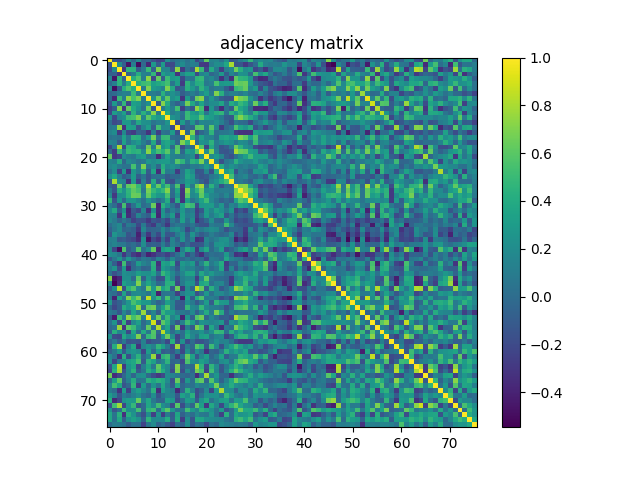

The table this chart was drawn from, first rows:
1.000000000000000000e+00, -1.462930000000000064e-01, -1.791999999999999982e-01, -7.950200000000000322e-02, 1.568420000000000092e-01, -1.734099999999999878e-02, 1.804010000000000058e-01, -4.352999999999999925e-02, -2.210200000000000012e-02, -1.492989999999999873e-01, -2.410269999999999913e-01, -2.108500000000000096e-01, 2.216549999999999909e-01, 1.279999999999999942e-04, 5.863999999999999768e-02, 1.411959999999999882e-01, 3.971100000000000324e-02, 1.445780000000000121e-01, -2.116460000000000008e-01, -1.850299999999999861e-02, 6.249839999999999840e-01, 1.512739999999999918e-01, 1.614889999999999937e-01, 5.063200000000000339e-02
-1.462930000000000064e-01, 1.000000000000000000e+00, 1.864899999999999891e-01, -7.451900000000000190e-02, -4.596830000000000083e-01, 1.230350000000000055e-01, -5.042750000000000288e-01, -1.456900000000000035e-02, -3.798009999999999997e-01, 2.900050000000000128e-01, -9.570599999999999941e-02, 3.097770000000000246e-01, -2.034759999999999902e-01, -2.035480000000000067e-01, 1.057239999999999985e-01, 2.028000000000000080e-01, 6.892299999999999816e-02, 1.189700000000000063e-01, 8.387400000000000411e-02, -2.798499999999999877e-01, -2.976249999999999729e-01, 1.151370000000000032e-01, 2.164369999999999905e-01, 2.038729999999999987e-01
-1.791999999999999982e-01, 1.864899999999999891e-01, 1.000000000000000000e+00, -2.977400000000000047e-01, 4.593160000000000021e-01, 4.473579999999999779e-01, -1.013929999999999970e-01, 8.431099999999999706e-02, 4.966459999999999764e-01, -5.314800000000000080e-02, 6.972369999999999957e-01, 1.651410000000000100e-01, 1.551520000000000121e-01, -1.516810000000000103e-01, 7.404760000000000231e-01, -2.762370000000000103e-01, 3.125000000000000000e-02, -1.155090000000000006e-01, 8.047339999999999494e-01, 4.878810000000000091e-01, -2.117300000000000015e-01, 4.006160000000000276e-01, 1.049650000000000027e-01, -2.530410000000000159e-01
-7.950200000000000322e-02, -7.451900000000000190e-02, -2.977400000000000047e-01, 1.000000000000000000e+00, -6.935900000000000398e-02, 9.341499999999999804e-02, 4.127560000000000118e-01, 1.371489999999999931e-01, 1.004089999999999983e-01, 4.745940000000000158e-01, -2.772700000000000164e-01, 3.330739999999999812e-01, 2.056659999999999877e-01, 2.899689999999999768e-01, -3.067799999999999971e-01, 1.739070000000000060e-01, 3.369469999999999965e-01, 3.394909999999999872e-01, -2.019690000000000096e-01, 1.398560000000000081e-01, 2.070780000000000121e-01, -3.319500000000000228e-02, 4.199699999999999961e-02, 2.788450000000000095e-01
1.568420000000000092e-01, -4.596830000000000083e-01, 4.593160000000000021e-01, -6.935900000000000398e-02, 1.000000000000000000e+00, 4.129820000000000157e-01, 5.760060000000000180e-01, 1.100430000000000019e-01, 7.399590000000000334e-01, -2.015699999999999992e-01, 6.300529999999999742e-01, -9.081200000000000383e-02, 5.062929999999999930e-01, 2.883760000000000212e-01, 3.313719999999999999e-01, -2.142509999999999970e-01, 7.235800000000000565e-02, 4.634100000000000025e-02, 4.566410000000000191e-01, 4.921719999999999984e-01, 1.090850000000000014e-01, 1.867020000000000068e-01, 4.053799999999999765e-02, -3.216490000000000182e-01
-1.734099999999999878e-02, 1.230350000000000055e-01, 4.473579999999999779e-01, 9.341499999999999804e-02, 4.129820000000000157e-01, 1.000000000000000000e+00, 4.177500000000000102e-01, 5.078340000000000076e-01, 5.442770000000000108e-01, 3.296700000000000186e-01, 3.928400000000000225e-01, 4.448829999999999729e-01, 5.328680000000000083e-01, 5.339900000000000202e-02, 3.217430000000000012e-01, -2.729699999999999904e-01, 4.505210000000000048e-01, 2.046099999999999863e-01, 4.089979999999999727e-01, 4.278839999999999866e-01, 7.270600000000000673e-02, 1.291839999999999933e-01, 5.463350000000000151e-01, 2.716109999999999913e-01
1.804010000000000058e-01, -5.042750000000000288e-01, -1.013929999999999970e-01, 4.127560000000000118e-01, 5.760060000000000180e-01, 4.177500000000000102e-01, 1.000000000000000000e+00, 9.642399999999999582e-02, 6.990899999999999892e-01, 2.975070000000000214e-01, 2.404010000000000036e-01, 1.371749999999999914e-01, 6.931559999999999944e-01, 3.884090000000000042e-01, -1.372309999999999919e-01, -5.060200000000000115e-02, 4.283839999999999870e-01, 2.815079999999999805e-01, 1.177219999999999933e-01, 4.607990000000000141e-01, 2.596220000000000194e-01, 3.592200000000000254e-02, 8.709999999999999687e-02, 1.016279999999999961e-01
-4.352999999999999925e-02, -1.456900000000000035e-02, 8.431099999999999706e-02, 1.371489999999999931e-01, 1.100430000000000019e-01, 5.078340000000000076e-01, 9.642399999999999582e-02, 1.000000000000000000e+00, 8.849799999999999334e-02, 1.042769999999999947e-01, 4.374499999999999916e-02, 4.351659999999999973e-01, 1.498289999999999900e-01, 2.375249999999999861e-01, 1.417509999999999881e-01, -9.114600000000000479e-02, 3.024100000000000052e-02, 1.138949999999999962e-01, 3.022700000000000040e-02, 1.902999999999999969e-01, 3.232180000000000053e-01, 7.707400000000000362e-02, 7.036240000000000272e-01, 4.273379999999999956e-01
-2.210200000000000012e-02, -3.798009999999999997e-01, 4.966459999999999764e-01, 1.004089999999999983e-01, 7.399590000000000334e-01, 5.442770000000000108e-01, 6.990899999999999892e-01, 8.849799999999999334e-02, 1.000000000000000000e+00, 2.193110000000000059e-01, 6.501190000000000024e-01, 1.931529999999999914e-01, 6.082210000000000116e-01, 2.260179999999999967e-01, 3.216479999999999895e-01, -3.133870000000000267e-01, 2.845599999999999796e-01, -1.682700000000000168e-02, 6.503929999999999989e-01, 7.237419999999999964e-01, 4.905000000000000332e-02, 2.570640000000000147e-01, 7.455100000000000615e-02, -9.703000000000000513e-02
-1.492989999999999873e-01, 2.900050000000000128e-01, -5.314800000000000080e-02, 4.745940000000000158e-01, -2.015699999999999992e-01, 3.296700000000000186e-01, 2.975070000000000214e-01, 1.042769999999999947e-01, 2.193110000000000059e-01, 1.000000000000000000e+00, -9.033299999999999663e-02, 7.157149999999999901e-01, 3.976310000000000122e-01, 4.581999999999999962e-02, -7.315299999999999581e-02, 1.002389999999999948e-01, 6.696020000000000305e-01, 3.854770000000000141e-01, 1.174859999999999932e-01, 3.524820000000000175e-01, 9.789899999999999991e-02, 2.041169999999999929e-01, 2.085740000000000094e-01, 3.554620000000000002e-01
-2.410269999999999913e-01, -9.570599999999999941e-02, 6.972369999999999957e-01, -2.772700000000000164e-01, 6.300529999999999742e-01, 3.928400000000000225e-01, 2.404010000000000036e-01, 4.374499999999999916e-02, 6.501190000000000024e-01, -9.033299999999999663e-02, 1.000000000000000000e+00, 8.605599999999999361e-02, 3.105410000000000115e-01, 1.208510000000000001e-01, 5.263179999999999525e-01, -2.592340000000000200e-01, 2.291199999999999834e-02, -1.241809999999999997e-01, 7.346310000000000340e-01, 5.293660000000000032e-01, -3.563790000000000013e-01, 2.586870000000000003e-01, -2.641399999999999998e-02, -3.474729999999999763e-01
-2.108500000000000096e-01, 3.097770000000000246e-01, 1.651410000000000100e-01, 3.330739999999999812e-01, -9.081200000000000383e-02, 4.448829999999999729e-01, 1.371749999999999914e-01, 4.351659999999999973e-01, 1.931529999999999914e-01, 7.157149999999999901e-01, 8.605599999999999361e-02, 1.000000000000000000e+00, 3.972539999999999960e-01, 9.626999999999999447e-02, 1.889919999999999933e-01, 5.040800000000000142e-02, 4.921860000000000124e-01, 3.165830000000000033e-01, 2.395529999999999882e-01, 4.283489999999999798e-01, 4.567600000000000132e-02, 2.964829999999999965e-01, 4.142609999999999904e-01, 4.705150000000000166e-01
2.216549999999999909e-01, -2.034759999999999902e-01, 1.551520000000000121e-01, 2.056659999999999877e-01, 5.062929999999999930e-01, 5.328680000000000083e-01, 6.931559999999999944e-01, 1.498289999999999900e-01, 6.082210000000000116e-01, 3.976310000000000122e-01, 3.105410000000000115e-01, 3.972539999999999960e-01, 1.000000000000000000e+00, 2.565839999999999788e-01, 1.928829999999999989e-01, 1.593299999999999925e-02, 5.040999999999999925e-01, 3.658680000000000265e-01, 3.625019999999999909e-01, 5.996620000000000283e-01, 3.502009999999999845e-01, 3.048790000000000111e-01, 1.852910000000000112e-01, 9.142300000000000426e-02
1.279999999999999942e-04, -2.035480000000000067e-01, -1.516810000000000103e-01, 2.899689999999999768e-01, 2.883760000000000212e-01, 5.339900000000000202e-02, 3.884090000000000042e-01, 2.375249999999999861e-01, 2.260179999999999967e-01, 4.581999999999999962e-02, 1.208510000000000001e-01, 9.626999999999999447e-02, 2.565839999999999788e-01, 1.000000000000000000e+00, -1.751000000000000056e-01, 3.087790000000000257e-01, 1.337200000000000021e-02, 2.560999999999999943e-01, -1.312600000000000051e-02, 1.677559999999999885e-01, 1.436129999999999907e-01, 1.589069999999999927e-01, 2.341600000000000070e-01, 1.244510000000000061e-01
5.863999999999999768e-02, 1.057239999999999985e-01, 7.404760000000000231e-01, -3.067799999999999971e-01, 3.313719999999999999e-01, 3.217430000000000012e-01, -1.372309999999999919e-01, 1.417509999999999881e-01, 3.216479999999999895e-01, -7.315299999999999581e-02, 5.263179999999999525e-01, 1.889919999999999933e-01, 1.928829999999999989e-01, -1.751000000000000056e-01, 1.000000000000000000e+00, -1.594869999999999899e-01, -1.695199999999999832e-02, -4.162600000000000328e-02, 5.865829999999999655e-01, 6.053709999999999924e-01, 1.097400000000000042e-01, 5.924409999999999954e-01, 1.653949999999999865e-01, -2.727200000000000180e-01
1.411959999999999882e-01, 2.028000000000000080e-01, -2.762370000000000103e-01, 1.739070000000000060e-01, -2.142509999999999970e-01, -2.729699999999999904e-01, -5.060200000000000115e-02, -9.114600000000000479e-02, -3.133870000000000267e-01, 1.002389999999999948e-01, -2.592340000000000200e-01, 5.040800000000000142e-02, 1.593299999999999925e-02, 3.087790000000000257e-01, -1.594869999999999899e-01, 1.000000000000000000e+00, -2.132300000000000167e-02, 7.022040000000000504e-01, -1.933340000000000058e-01, -2.959499999999999978e-02, 7.330599999999999616e-02, 4.626419999999999977e-01, 2.072999999999999843e-02, 6.332899999999999641e-02
3.971100000000000324e-02, 6.892299999999999816e-02, 3.125000000000000000e-02, 3.369469999999999965e-01, 7.235800000000000565e-02, 4.505210000000000048e-01, 4.283839999999999870e-01, 3.024100000000000052e-02, 2.845599999999999796e-01, 6.696020000000000305e-01, 2.291199999999999834e-02, 4.921860000000000124e-01, 5.040999999999999925e-01, 1.337200000000000021e-02, -1.695199999999999832e-02, -2.132300000000000167e-02, 1.000000000000000000e+00, 4.561769999999999992e-01, 4.887899999999999884e-02, 3.459740000000000038e-01, 1.564939999999999942e-01, 1.463639999999999941e-01, -1.879000000000000028e-03, 3.425360000000000071e-01
1.445780000000000121e-01, 1.189700000000000063e-01, -1.155090000000000006e-01, 3.394909999999999872e-01, 4.634100000000000025e-02, 2.046099999999999863e-01, 2.815079999999999805e-01, 1.138949999999999962e-01, -1.682700000000000168e-02, 3.854770000000000141e-01, -1.241809999999999997e-01, 3.165830000000000033e-01, 3.658680000000000265e-01, 2.560999999999999943e-01, -4.162600000000000328e-02, 7.022040000000000504e-01, 4.561769999999999992e-01, 1.000000000000000000e+00, -1.853899999999999992e-02, 2.463220000000000132e-01, 2.132050000000000056e-01, 4.554429999999999867e-01, 1.042349999999999943e-01, 2.031360000000000110e-01
-2.116460000000000008e-01, 8.387400000000000411e-02, 8.047339999999999494e-01, -2.019690000000000096e-01, 4.566410000000000191e-01, 4.089979999999999727e-01, 1.177219999999999933e-01, 3.022700000000000040e-02, 6.503929999999999989e-01, 1.174859999999999932e-01, 7.346310000000000340e-01, 2.395529999999999882e-01, 3.625019999999999909e-01, -1.312600000000000051e-02, 5.865829999999999655e-01, -1.933340000000000058e-01, 4.887899999999999884e-02, -1.853899999999999992e-02, 1.000000000000000000e+00, 5.840910000000000268e-01, -2.230900000000000105e-01, 3.870850000000000124e-01, 7.790700000000000403e-02, -1.478679999999999994e-01
-1.850299999999999861e-02, -2.798499999999999877e-01, 4.878810000000000091e-01, 1.398560000000000081e-01, 4.921719999999999984e-01, 4.278839999999999866e-01, 4.607990000000000141e-01, 1.902999999999999969e-01, 7.237419999999999964e-01, 3.524820000000000175e-01, 5.293660000000000032e-01, 4.283489999999999798e-01, 5.996620000000000283e-01, 1.677559999999999885e-01, 6.053709999999999924e-01, -2.959499999999999978e-02, 3.459740000000000038e-01, 2.463220000000000132e-01, 5.840910000000000268e-01, 1.000000000000000000e+00, 2.174879999999999869e-01, 6.862160000000000482e-01, 1.306029999999999969e-01, -1.246320000000000067e-01
6.249839999999999840e-01, -2.976249999999999729e-01, -2.117300000000000015e-01, 2.070780000000000121e-01, 1.090850000000000014e-01, 7.270600000000000673e-02, 2.596220000000000194e-01, 3.232180000000000053e-01, 4.905000000000000332e-02, 9.789899999999999991e-02, -3.563790000000000013e-01, 4.567600000000000132e-02, 3.502009999999999845e-01, 1.436129999999999907e-01, 1.097400000000000042e-01, 7.330599999999999616e-02, 1.564939999999999942e-01, 2.132050000000000056e-01, -2.230900000000000105e-01, 2.174879999999999869e-01, 1.000000000000000000e+00, 1.948749999999999927e-01, 2.876859999999999973e-01, 1.575769999999999949e-01
1.512739999999999918e-01, 1.151370000000000032e-01, 4.006160000000000276e-01, -3.319500000000000228e-02, 1.867020000000000068e-01, 1.291839999999999933e-01, 3.592200000000000254e-02, 7.707400000000000362e-02, 2.570640000000000147e-01, 2.041169999999999929e-01, 2.586870000000000003e-01, 2.964829999999999965e-01, 3.048790000000000111e-01, 1.589069999999999927e-01, 5.924409999999999954e-01, 4.626419999999999977e-01, 1.463639999999999941e-01, 4.554429999999999867e-01, 3.870850000000000124e-01, 6.862160000000000482e-01, 1.948749999999999927e-01, 1.000000000000000000e+00, 1.415440000000000031e-01, -1.606539999999999913e-01
1.614889999999999937e-01, 2.164369999999999905e-01, 1.049650000000000027e-01, 4.199699999999999961e-02, 4.053799999999999765e-02, 5.463350000000000151e-01, 8.709999999999999687e-02, 7.036240000000000272e-01, 7.455100000000000615e-02, 2.085740000000000094e-01, -2.641399999999999998e-02, 4.142609999999999904e-01, 1.852910000000000112e-01, 2.341600000000000070e-01, 1.653949999999999865e-01, 2.072999999999999843e-02, -1.879000000000000028e-03, 1.042349999999999943e-01, 7.790700000000000403e-02, 1.306029999999999969e-01, 2.876859999999999973e-01, 1.415440000000000031e-01, 1.000000000000000000e+00, 4.067819999999999769e-01
5.063200000000000339e-02, 2.038729999999999987e-01, -2.530410000000000159e-01, 2.788450000000000095e-01, -3.216490000000000182e-01, 2.716109999999999913e-01, 1.016279999999999961e-01, 4.273379999999999956e-01, -9.703000000000000513e-02, 3.554620000000000002e-01, -3.474729999999999763e-01, 4.705150000000000166e-01, 9.142300000000000426e-02, 1.244510000000000061e-01, -2.727200000000000180e-01, 6.332899999999999641e-02, 3.425360000000000071e-01, 2.031360000000000110e-01, -1.478679999999999994e-01, -1.246320000000000067e-01, 1.575769999999999949e-01, -1.606539999999999913e-01, 4.067819999999999769e-01, 1.000000000000000000e+00
2.226980000000000071e-01, 3.733219999999999872e-01, 1.156139999999999946e-01, -9.807399999999999451e-02, -8.519999999999999796e-03, 3.014729999999999910e-01, -8.563300000000000078e-02, 5.466300000000000325e-02, -1.461199999999999999e-01, 1.601299999999999946e-02, 2.908000000000000168e-02, 4.252399999999999930e-02, -8.813899999999999513e-02, -2.605100000000000124e-02, -1.449100000000000041e-02, 7.338300000000000378e-02, 3.764589999999999881e-01, 2.827609999999999846e-01, -8.129400000000000515e-02, -1.371769999999999934e-01, -8.903999999999999415e-02, 6.360000000000000375e-02, 1.329239999999999866e-01, 2.894349999999999978e-01
-1.237899999999999973e-01, 7.981829999999999758e-01, 1.796810000000000074e-01, 1.494840000000000058e-01, -3.287399999999999767e-01, 2.925860000000000127e-01, -2.484000000000000097e-01, 1.244770000000000043e-01, -1.624800000000000133e-01, 4.068350000000000022e-01, -9.577099999999999502e-02, 4.398750000000000160e-01, -1.182519999999999960e-01, -1.742499999999999882e-01, 6.488099999999999423e-02, 1.225519999999999943e-01, 2.961820000000000008e-01, 2.342740000000000100e-01, 9.743400000000000671e-02, -5.862300000000000150e-02, -1.647919999999999940e-01, 1.379489999999999883e-01, 2.400990000000000069e-01, 4.064949999999999952e-01
-6.868200000000000693e-02, -1.538289999999999935e-01, 6.569099999999999939e-01, 4.365600000000000036e-02, 6.149790000000000534e-01, 6.676549999999999985e-01, 4.834789999999999921e-01, 1.308080000000000076e-01, 8.249929999999999763e-01, 2.843979999999999841e-01, 6.340339999999999865e-01, 2.876929999999999765e-01, 5.311789999999999567e-01, 6.488099999999999423e-02, 5.658549999999999969e-01, -2.685330000000000217e-01, 3.469329999999999914e-01, 7.981499999999999706e-02, 6.503839999999999621e-01, 8.029089999999999838e-01, 3.192299999999999999e-02, 4.382949999999999902e-01, 1.699960000000000082e-01, -1.600519999999999998e-01
8.787000000000000366e-02, -1.346569999999999989e-01, 4.248979999999999979e-01, 2.362329999999999985e-01, 4.644530000000000047e-01, 6.141630000000000145e-01, 5.356410000000000338e-01, 7.246199999999999863e-02, 6.783580000000000165e-01, 4.831539999999999724e-01, 3.720959999999999823e-01, 4.821630000000000082e-01, 7.125399999999999512e-01, 1.891000000000000103e-03, 3.576929999999999832e-01, -3.193159999999999887e-01, 7.149180000000000534e-01, 2.132630000000000081e-01, 4.538050000000000139e-01, 6.518929999999999447e-01, 1.876879999999999937e-01, 2.547499999999999765e-01, 7.704500000000000237e-02, 1.069819999999999938e-01
1.986179999999999890e-01, -2.894780000000000131e-01, 2.059350000000000069e-01, 2.221760000000000124e-01, 4.408279999999999976e-01, 6.469160000000000466e-01, 6.355669999999999931e-01, 1.620999999999999941e-01, 6.250879999999999770e-01, 3.949259999999999993e-01, 2.718800000000000106e-01, 2.484889999999999877e-01, 5.494560000000000555e-01, -1.569200000000000109e-02, 2.629389999999999783e-01, -3.299099999999999810e-01, 6.089539999999999953e-01, 1.883700000000000097e-01, 2.347029999999999950e-01, 6.158230000000000093e-01, 3.346279999999999810e-01, 1.728979999999999961e-01, 1.299800000000000122e-01, 5.018800000000000344e-02
4.683729999999999838e-01, -1.418250000000000066e-01, 2.624299999999999966e-01, -1.465699999999999989e-02, 2.612760000000000082e-01, 2.743659999999999988e-01, 1.494439999999999935e-01, 2.348000000000000087e-02, 2.470670000000000088e-01, 1.188339999999999952e-01, -1.339000000000000086e-02, 1.163259999999999988e-01, 4.047830000000000039e-01, -2.028399999999999925e-01, 4.190490000000000048e-01, -3.285100000000000242e-01, 3.311209999999999987e-01, 4.982600000000000223e-02, 1.601229999999999876e-01, 3.365799999999999903e-01, 5.148230000000000306e-01, 1.827139999999999875e-01, 5.586100000000000093e-02, -6.555999999999999328e-02
1.150650000000000006e-01, 3.856000000000000053e-03, -2.159800000000000053e-01, 5.432379999999999987e-01, -2.159770000000000023e-01, 3.316199999999999704e-02, 2.933740000000000236e-01, -4.738000000000000024e-03, 6.212800000000000267e-02, 6.472820000000000240e-01, -3.612380000000000035e-01, 4.438440000000000163e-01, 2.361080000000000123e-01, 4.097300000000000247e-02, -1.447090000000000043e-01, 3.357100000000000084e-01, 5.533470000000000333e-01, 5.017139999999999933e-01, -1.818649999999999989e-01, 2.780880000000000019e-01, 3.002799999999999914e-01, 3.095129999999999826e-01, 9.648500000000000132e-02, 2.657300000000000217e-01
1.964839999999999920e-01, 3.967959999999999821e-01, -8.989500000000000268e-02, 2.229339999999999933e-01, -3.675390000000000046e-01, -1.020550000000000068e-01, -2.095410000000000050e-01, 1.480930000000000024e-01, -3.267300000000000204e-01, 2.030550000000000133e-01, -3.512569999999999859e-01, 2.519879999999999898e-01, -4.941700000000000259e-02, 1.345359999999999889e-01, 1.251400000000000082e-02, 2.753010000000000179e-01, 5.247199999999999781e-02, 1.085499999999999937e-01, -2.620179999999999731e-01, -1.213850000000000068e-01, 2.977920000000000011e-01, 1.510360000000000036e-01, 3.355339999999999989e-01, 2.417529999999999957e-01
1.470120000000000038e-01, 1.305699999999999916e-01, -3.032389999999999808e-01, 3.737090000000000134e-01, -3.431299999999999906e-01, -1.708010000000000084e-01, 1.517499999999999960e-01, 6.800999999999999754e-03, -8.477800000000000613e-02, 4.259410000000000140e-01, -3.748619999999999730e-01, 2.733470000000000066e-01, 1.044350000000000001e-01, 2.944919999999999760e-01, -2.232550000000000090e-01, 3.127269999999999772e-01, 1.041249999999999953e-01, 1.570050000000000057e-01, -2.485860000000000014e-01, 2.756999999999999902e-03, 3.109129999999999949e-01, 9.991500000000000381e-02, 2.419399999999999884e-01, 3.444229999999999792e-01
1.725079999999999947e-01, 8.487899999999999612e-02, -6.108199999999999741e-02, 6.699299999999999700e-02, -3.813400000000000123e-02, -2.471170000000000033e-01, -1.437009999999999954e-01, -1.555030000000000023e-01, -2.903339999999999810e-01, -1.188609999999999944e-01, -1.736610000000000098e-01, -4.998699999999999671e-02, -2.046439999999999926e-01, 9.212900000000000256e-02, -4.711200000000000110e-02, 3.351060000000000150e-01, 2.306800000000000170e-02, 2.172070000000000112e-01, -3.106740000000000057e-01, -1.525839999999999974e-01, -1.624799999999999855e-02, 2.154949999999999921e-01, -3.344599999999999657e-02, -5.597699999999999898e-02
8.227999999999999203e-03, 1.066340000000000066e-01, 1.894979999999999998e-01, -1.357849999999999890e-01, 8.467099999999999627e-02, 4.997499999999999859e-02, -2.070690000000000031e-01, 8.781600000000000517e-02, -1.803589999999999915e-01, -2.823160000000000114e-01, 2.451599999999999960e-02, -9.138699999999999601e-02, -2.934640000000000026e-01, -5.252999999999999857e-03, 7.088200000000000056e-02, 4.937300000000000022e-02, -2.174200000000000091e-02, 5.601199999999999929e-02, -9.323199999999999543e-02, -1.576259999999999883e-01, -1.687740000000000073e-01, 1.013259999999999994e-01, 4.653899999999999704e-02, 4.929200000000000248e-02
-6.217400000000000010e-02, 7.703500000000000625e-02, 1.934879999999999933e-01, -4.097599999999999854e-02, -1.412199999999999914e-02, -6.501500000000000334e-02, -2.870090000000000141e-01, 1.669049999999999978e-01, -6.779599999999999516e-02, -3.905100000000000238e-02, -1.788199999999999859e-02, 1.806810000000000083e-01, 1.613000000000000067e-03, 1.942709999999999992e-01, 2.412690000000000112e-01, 1.075330000000000036e-01, -2.104370000000000129e-01, -7.734000000000000423e-03, 1.836919999999999942e-01, 7.815099999999999825e-02, 1.623499999999999943e-01, 2.145799999999999930e-01, 1.860709999999999864e-01, 2.191600000000000145e-02
-1.434419999999999862e-01, 2.574659999999999727e-01, 1.395309999999999884e-01, 1.073520000000000030e-01, -1.398880000000000123e-01, -5.015100000000000113e-02, -3.963769999999999794e-01, -1.270000000000000078e-03, -2.988919999999999910e-01, -1.924899999999999875e-02, -1.977359999999999951e-01, 1.626759999999999873e-01, -1.258990000000000109e-01, -1.073719999999999952e-01, 1.049350000000000005e-01, 2.455900000000000027e-01, -5.969900000000000206e-02, 2.568259999999999987e-01, 1.855499999999999858e-02, -1.045819999999999944e-01, -1.452799999999999925e-02, 1.157180000000000014e-01, 1.887300000000000089e-02, -3.081300000000000011e-02
1.211679999999999979e-01, 1.314279999999999893e-01, -1.119969999999999993e-01, -7.688000000000000389e-02, -1.659299999999999942e-01, -2.133680000000000021e-01, -3.635740000000000083e-01, 2.079660000000000120e-01, -4.612459999999999893e-01, -2.017770000000000119e-01, -3.143139999999999823e-01, 1.394399999999999980e-02, -2.342430000000000068e-01, 1.520170000000000132e-01, -4.111999999999999683e-02, 2.585239999999999760e-01, -3.833500000000000102e-02, 1.412700000000000067e-01, -3.423919999999999741e-01, -2.938870000000000093e-01, 1.653380000000000127e-01, 4.682800000000000157e-02, 1.281970000000000054e-01, 2.355929999999999969e-01
8.798799999999999677e-02, 1.493109999999999993e-01, 7.662700000000000067e-02, 7.407600000000000295e-02, -3.344300000000000050e-02, 1.324700000000000009e-02, -9.701600000000000501e-02, 2.092890000000000028e-01, -9.554899999999999505e-02, -5.821400000000000186e-02, -1.010309999999999958e-01, 1.147730000000000000e-01, -9.672500000000000542e-02, 1.466119999999999923e-01, 3.309000000000000136e-02, -1.337919999999999943e-01, 6.760999999999999649e-03, -1.595810000000000006e-01, -1.496149999999999980e-01, -1.181109999999999938e-01, 1.299740000000000062e-01, -2.617799999999999988e-02, 2.464619999999999866e-01, 2.675790000000000113e-01
1.484499999999999986e-01, -2.273479999999999945e-01, -5.007819999999999494e-01, 5.606259999999999577e-01, -1.156999999999999973e-01, 1.829400000000000123e-02, 5.762699999999999489e-01, 2.809199999999999892e-02, 1.925699999999999912e-01, 6.239280000000000381e-01, -3.660599999999999965e-01, 3.038029999999999897e-01, 3.716409999999999991e-01, 2.987070000000000003e-01, -4.248299999999999854e-01, 1.235330000000000039e-01, 3.968820000000000126e-01, 2.543039999999999745e-01, -2.875489999999999990e-01, 1.950270000000000059e-01, 3.836410000000000098e-01, -1.797800000000000092e-02, 1.346700000000000119e-01, 3.253550000000000053e-01
2.039900000000000047e-01, 1.695939999999999948e-01, 5.773799999999999766e-02, -2.961369999999999836e-01, -5.003099999999999908e-02, -2.692629999999999746e-01, -3.582049999999999956e-01, -1.371489999999999931e-01, -3.964340000000000086e-01, -3.178440000000000154e-01, -1.925790000000000002e-01, -1.563539999999999930e-01, -2.571760000000000157e-01, -1.317409999999999970e-01, 2.796299999999999827e-02, 2.003639999999999866e-01, -1.729380000000000084e-01, -1.188600000000000073e-02, -2.152540000000000009e-01, -3.411850000000000160e-01, -6.929000000000000437e-02, 2.414900000000000033e-02, -3.516000000000000028e-03, 1.358400000000000059e-02
-1.151110000000000050e-01, 6.786100000000000465e-02, 2.546430000000000082e-01, -1.090700000000000003e-02, 2.584750000000000103e-01, 6.425300000000000455e-02, -6.432999999999999829e-02, 7.369299999999999462e-02, 3.646100000000000035e-02, -8.444000000000000117e-02, 1.443929999999999936e-01, 8.311100000000000432e-02, -7.686099999999999877e-02, 1.716310000000000058e-01, -1.923000000000000057e-02, -2.004299999999999832e-02, 5.630700000000000288e-02, -4.144699999999999773e-02, 2.156999999999999890e-02, -4.377999999999999947e-03, -2.016340000000000077e-01, 1.034339999999999982e-01, 6.580800000000000538e-02, 1.363000000000000062e-03
1.615630000000000122e-01, -8.612499999999999323e-02, -3.204549999999999899e-01, 5.263360000000000261e-01, -1.732239999999999891e-01, -3.291399999999999881e-02, 3.019080000000000097e-01, 1.445039999999999936e-01, 6.791800000000000614e-02, 4.450200000000000267e-01, -3.265970000000000262e-01, 3.501989999999999825e-01, 3.041470000000000007e-01, 4.296650000000000191e-01, -2.010649999999999937e-01, 2.882580000000000142e-01, 2.070309999999999928e-01, 3.010800000000000143e-01, -1.030459999999999987e-01, 1.441919999999999868e-01, 4.540819999999999856e-01, 8.394100000000000172e-02, 2.032760000000000122e-01, 4.055940000000000101e-01
1.109979999999999994e-01, 2.521419999999999773e-01, -1.730929999999999969e-01, 2.853149999999999853e-01, -3.502819999999999823e-01, -2.282500000000000154e-02, 7.068800000000000083e-02, -6.789800000000000002e-02, -3.779500000000000220e-02, 4.150170000000000248e-01, -2.620430000000000259e-01, 3.044350000000000112e-01, 2.081830000000000069e-01, 7.816299999999999637e-02, -1.068400000000000044e-01, 2.220050000000000079e-01, 1.335850000000000093e-01, 1.502290000000000014e-01, 1.148000000000000062e-02, -1.883299999999999905e-02, 1.854870000000000130e-01, 9.143999999999999351e-03, 9.857200000000000684e-02, 3.760740000000000194e-01
2.292900000000000146e-02, -1.633570000000000022e-01, -3.419300000000000117e-02, 2.267089999999999939e-01, 1.858140000000000069e-01, 1.488329999999999931e-01, 3.112719999999999931e-01, 2.370490000000000097e-01, 2.257389999999999952e-01, 3.527569999999999872e-01, 9.305000000000000770e-03, 4.804570000000000229e-01, 3.502390000000000225e-01, 1.851619999999999933e-01, -6.517000000000000223e-03, 1.585989999999999900e-01, 3.467169999999999974e-01, 3.524010000000000198e-01, 8.519000000000000530e-03, 3.824500000000000122e-01, 1.952429999999999999e-01, 2.950980000000000270e-01, 1.552229999999999999e-01, 1.340840000000000087e-01
7.085029999999999939e-01, -4.707040000000000113e-01, -3.747889999999999833e-01, 2.188900000000000012e-01, 2.206990000000000063e-01, -1.964700000000000127e-02, 5.971260000000000456e-01, -8.675499999999999878e-02, 2.678800000000000070e-01, 7.706300000000000650e-02, -1.777100000000000068e-01, -1.631670000000000065e-01, 3.880609999999999893e-01, 1.424330000000000040e-01, -1.667470000000000063e-01, 1.019110000000000016e-01, 1.745859999999999912e-01, 1.721709999999999907e-01, -2.544029999999999903e-01, 1.941539999999999933e-01, 6.138820000000000388e-01, 7.905099999999999627e-02, 7.646000000000000019e-03, -6.431000000000000084e-03
2.195199999999999929e-01, -5.467379999999999463e-01, -3.378309999999999924e-01, 3.329940000000000122e-01, 2.273739999999999928e-01, 1.749320000000000042e-01, 7.075960000000000027e-01, 1.562610000000000110e-01, 3.653120000000000256e-01, 1.887919999999999876e-01, -2.910199999999999940e-02, 2.319399999999999934e-02, 4.301659999999999928e-01, 4.409480000000000066e-01, -2.152799999999999991e-01, 9.094900000000000206e-02, 2.669210000000000194e-01, 2.378790000000000071e-01, -1.523299999999999932e-01, 3.538120000000000154e-01, 4.147819999999999840e-01, 3.002200000000000008e-02, 1.519010000000000082e-01, 1.709320000000000006e-01
-6.374000000000000499e-02, 1.764509999999999967e-01, 8.194069999999999965e-01, -1.705109999999999959e-01, 4.460799999999999765e-01, 5.673200000000000465e-01, 1.808549999999999880e-01, 6.828399999999999748e-02, 6.733449999999999713e-01, 2.756950000000000234e-01, 6.723109999999999919e-01, 3.403470000000000106e-01, 4.680079999999999796e-01, -1.041320000000000023e-01, 6.663059999999999539e-01, -2.898649999999999838e-01, 2.190650000000000097e-01, -1.895900000000000016e-02, 8.548839999999999772e-01, 6.423299999999999566e-01, -8.926900000000000113e-02, 4.315780000000000172e-01, 1.851559999999999873e-01, -1.222530000000000006e-01
4.592399999999999954e-02, 8.418999999999999401e-03, -1.502050000000000052e-01, 3.442609999999999837e-01, -5.178300000000000264e-02, 1.846279999999999866e-01, 2.002170000000000061e-01, 1.526460000000000039e-01, 5.722800000000000109e-02, 3.158259999999999956e-01, -4.075790000000000246e-01, 4.083400000000000224e-02, 6.267200000000000548e-02, 5.297899999999999832e-02, -2.534799999999999831e-01, 8.179699999999999471e-02, 2.342970000000000053e-01, 2.551740000000000119e-01, -1.659219999999999862e-01, 1.605000000000000090e-03, 2.785039999999999738e-01, 1.815800000000000053e-02, 1.860660000000000092e-01, 1.959859999999999935e-01
7.115200000000000691e-02, -3.987299999999999733e-01, 3.299849999999999728e-01, 7.318299999999999805e-02, 7.104589999999999517e-01, 5.017949999999999910e-01, 7.060100000000000264e-01, 2.686099999999999946e-02, 8.474969999999999448e-01, 2.304410000000000069e-01, 4.922259999999999969e-01, 7.673199999999999465e-02, 5.586780000000000079e-01, 6.960600000000000120e-02, 1.970169999999999977e-01, -4.300220000000000153e-01, 3.134239999999999804e-01, -8.940800000000000136e-02, 4.164200000000000124e-01, 5.745460000000000012e-01, 8.162999999999999423e-02, 1.146299999999999958e-01, 6.031000000000000250e-02, -1.870300000000000018e-01
2.978930000000000189e-01, -1.506460000000000021e-01, -5.749100000000000044e-02, 8.452500000000000291e-02, 2.648039999999999838e-01, 5.460819999999999563e-01, 4.087049999999999850e-01, 2.861460000000000115e-01, 2.762530000000000263e-01, 8.655300000000000493e-02, -5.353200000000000319e-02, 1.994699999999999945e-02, 3.204659999999999731e-01, 1.675059999999999882e-01, -1.040949999999999931e-01, -1.214760000000000006e-01, 2.312529999999999863e-01, 8.989099999999999868e-02, -1.001530000000000059e-01, 5.760099999999999942e-02, 3.086679999999999979e-01, -9.176099999999999535e-02, 4.658209999999999851e-01, 2.813539999999999930e-01
-9.232000000000000622e-03, -2.084050000000000069e-01, -7.612299999999999622e-02, 4.126730000000000120e-01, 2.743240000000000123e-01, 3.560519999999999796e-01, 7.377590000000000536e-01, 7.128999999999999920e-03, 6.145190000000000374e-01, 6.618880000000000319e-01, 8.664800000000000280e-02, 3.260020000000000140e-01, 5.724860000000000504e-01, 1.659519999999999884e-01, -1.180810000000000054e-01, -1.142259999999999942e-01, 4.861380000000000146e-01, 1.845430000000000126e-01, 1.392349999999999977e-01, 4.877790000000000181e-01, 1.784669999999999868e-01, 1.095320000000000044e-01, 9.523299999999999821e-02, 5.111199999999999771e-02
9.267000000000000237e-02, 3.451400000000000301e-02, -1.223220000000000002e-01, 1.643809999999999993e-01, -1.356899999999999946e-02, 3.637739999999999863e-01, 1.200119999999999937e-01, 7.642569999999999641e-01, -9.535999999999999338e-03, 1.657929999999999959e-01, -9.517399999999999471e-02, 4.698720000000000119e-01, 2.979310000000000014e-01, 2.905159999999999965e-01, 6.889099999999999391e-02, 7.505599999999999772e-02, 2.656000000000000028e-02, 1.784380000000000133e-01, -6.665200000000000291e-02, 1.473480000000000067e-01, 4.045750000000000179e-01, 8.091800000000000381e-02, 6.865470000000000184e-01, 4.101279999999999926e-01
-9.714200000000000612e-02, -4.299589999999999801e-01, 4.994250000000000078e-01, 7.577499999999999514e-02, 7.516159999999999508e-01, 5.366229999999999611e-01, 6.716649999999999565e-01, 1.145489999999999980e-01, 9.430370000000000141e-01, 1.485200000000000131e-01, 6.528610000000000246e-01, 1.181620000000000031e-01, 4.924930000000000141e-01, 1.440960000000000019e-01, 2.911349999999999771e-01, -3.850680000000000214e-01, 2.687109999999999776e-01, -7.164299999999999835e-02, 5.786259999999999737e-01, 6.691319999999999490e-01, -3.876399999999999985e-02, 1.710240000000000093e-01, 3.465300000000000324e-02, -9.882499999999999618e-02
3.026399999999999924e-02, 2.517320000000000113e-01, -1.984730000000000105e-01, 4.625079999999999747e-01, -2.491309999999999913e-01, 1.738619999999999888e-01, 3.257059999999999955e-01, -1.146499999999999950e-02, 1.506679999999999964e-01, 8.868650000000000144e-01, -2.007819999999999883e-01, 6.080090000000000217e-01, 4.377579999999999805e-01, 7.266799999999999649e-02, -1.418040000000000134e-01, 1.340979999999999950e-01, 5.142069999999999697e-01, 3.034000000000000030e-01, 1.856000000000000011e-03, 2.448190000000000088e-01, 2.067309999999999981e-01, 1.487030000000000018e-01, 2.012859999999999927e-01, 2.701359999999999872e-01
-1.253600000000000027e-02, 3.853600000000000081e-02, 7.645760000000000334e-01, -3.035740000000000105e-01, 6.043129999999999891e-01, 5.097099999999999964e-01, 2.129709999999999936e-01, 9.638999999999999999e-03, 6.249510000000000343e-01, 9.926000000000000795e-03, 8.152169999999999694e-01, 1.445069999999999966e-01, 3.586779999999999968e-01, -1.273630000000000040e-01, 6.727109999999999479e-01, -3.027139999999999831e-01, 1.184609999999999969e-01, -9.562600000000000267e-02, 6.925069999999999837e-01, 5.497800000000000464e-01, -2.099580000000000057e-01, 3.656329999999999858e-01, 1.126999999999999946e-01, -3.529640000000000000e-01
-8.044500000000000262e-02, 4.213540000000000063e-01, 1.651590000000000003e-01, 2.470070000000000043e-01, -2.045250000000000123e-01, 3.769520000000000093e-01, -7.621000000000000170e-03, 3.913869999999999849e-01, 6.597200000000000286e-02, 5.885120000000000351e-01, -2.662499999999999936e-02, 8.424059999999999881e-01, 2.683769999999999767e-01, 7.068999999999999763e-03, 1.892449999999999966e-01, 6.039000000000000097e-03, 3.301760000000000250e-01, 1.440140000000000031e-01, 1.512439999999999896e-01, 2.473289999999999933e-01, 7.370999999999999774e-02, 2.301140000000000130e-01, 5.092219999999999525e-01, 4.773379999999999845e-01
2.300709999999999977e-01, -1.898239999999999927e-01, -2.132900000000000074e-01, 3.874759999999999871e-01, 1.874609999999999888e-01, 2.637590000000000212e-01, 6.996189999999999909e-01, -3.334899999999999670e-02, 4.783290000000000042e-01, 5.701230000000000464e-01, -9.503100000000000436e-02, 2.535310000000000064e-01, 6.402419999999999778e-01, 2.103849999999999887e-01, -2.219830000000000136e-01, -2.651999999999999844e-03, 3.982809999999999961e-01, 1.876849999999999907e-01, 2.812500000000000069e-02, 3.204879999999999951e-01, 3.520760000000000001e-01, 4.330400000000000221e-02, 1.485200000000000131e-01, 1.822350000000000081e-01
-4.044500000000000178e-02, 7.091300000000000381e-02, -9.740600000000000647e-02, 7.273899999999999810e-02, -1.447710000000000108e-01, -1.118930000000000063e-01, -1.449660000000000115e-01, 1.328769999999999951e-01, -1.892699999999999938e-01, -9.647799999999999432e-02, -9.694099999999999939e-02, 1.147999999999999932e-03, -2.096729999999999983e-01, 4.281179999999999986e-01, -1.877820000000000045e-01, 2.329839999999999967e-01, -1.798460000000000059e-01, 1.631000000000000071e-03, -1.550130000000000119e-01, -1.545439999999999869e-01, -7.134100000000000164e-02, 8.417499999999999982e-02, 2.277379999999999960e-01, 1.345490000000000019e-01
-1.619120000000000004e-01, 4.097450000000000259e-01, 7.576640000000000041e-01, -2.763929999999999998e-01, 9.543300000000000394e-02, 3.866990000000000149e-01, -3.143310000000000271e-01, 1.479759999999999964e-01, 2.425249999999999906e-01, 1.315510000000000013e-01, 4.692080000000000140e-01, 3.337689999999999824e-01, 7.923299999999999788e-02, -2.004400000000000071e-01, 7.832860000000000378e-01, -1.784159999999999913e-01, 1.101010000000000044e-01, -2.902100000000000166e-02, 5.903960000000000319e-01, 4.702839999999999798e-01, -1.214319999999999983e-01, 5.160580000000000167e-01, 1.974889999999999979e-01, -1.550529999999999964e-01
-6.358400000000000163e-02, 6.832000000000000572e-02, 2.919800000000000173e-01, -1.089999999999999997e-01, 2.057970000000000077e-01, 2.684500000000000219e-01, 1.916140000000000065e-01, -2.244700000000000029e-01, 3.103730000000000100e-01, -1.577900000000000136e-02, 3.006829999999999781e-01, -1.114129999999999981e-01, -4.792099999999999832e-02, -1.180260000000000059e-01, 7.640399999999999969e-02, -2.168819999999999915e-01, 2.091510000000000036e-01, -9.206000000000000294e-02, 2.279279999999999917e-01, 8.072899999999999521e-02, -3.157289999999999819e-01, -4.030899999999999761e-02, -7.747700000000000420e-02, 9.866500000000000270e-02
... 15 more rows
